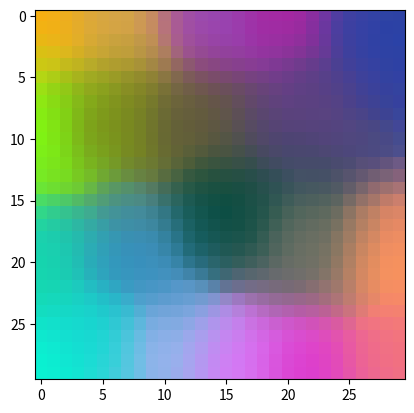

Python code for this plot: (Note: this script raises an exception after producing the figure.)
# Generate Data
import numpy as np
input_data = np.random.random((10,3))
input_data

# Experimental Zone
import numpy as np
import matplotlib.pyplot as plt
from PIL import Image

input_num = 20
sizeX = 30
sizeY = 30
input_vect = 3
iterations = 100
initial_learning_rate = 0.1

def influence( x,  y,  x2,  y2,radius):
    inf = np.sqrt((x-x2)**2+(y-y2)**2)
    inf_decayed = np.exp(-(inf**2)/(2*(radius**2)))
    return inf_decayed

def in_radius(x, y, x2, y2, radius):
    if np.sqrt((x-x2)**2+(y-y2)**2) <= radius-1:
        return True
    return False

def inf_map_maker(radius):
    int_radius = int(radius)
    inf_map = np.zeros((int_radius,int_radius))
    for x in range(int_radius):
        for y in range(int_radius):
            if in_radius(x, y, 0, 0, radius):
                #print(np.sqrt((x)**2+(y)**2))
                inf_map[x,y] = influence( x, y, 0, 0, radius)
    return inf_map

def draw_map():
    initial_radius=np.maximum(sizeX,sizeY)/2
    time_const = iterations/np.log(initial_radius)

    iteration = 0
    cur_radius = initial_radius*np.exp(-iteration/time_const)

    
    cur_learning_rate = initial_learning_rate*np.exp(-iteration/time_const)

    input_data = np.random.random((input_num,input_vect))
    weights = np.random.random((sizeX, sizeY,input_vect))
    
    for c in range(iterations):
        BMU_array = np.zeros((20,2))
        cur_radius = initial_radius*np.exp(-c/time_const)
        cur_radius_int = int(cur_radius)-1
        cur_learning_rate = initial_learning_rate*np.exp(-c/time_const) 

        inf_map = inf_map_maker(cur_radius)

        for i in range(input_num):
            BMU = 100
            BMUx = 0
            BMUy = 0
            #print(str(i) + " Current Colour: " + str(input_data[i]))
            for x in range(sizeX):
                for y in range(sizeY):
                        temp_BMU = sum((input_data[i]-weights[x,y])**2) #np.linalg.norm(input_data[i] -weights[x,y])
                        if temp_BMU < BMU:
                            BMU, BMUx, BMUy = temp_BMU, x, y
            BMU_array[i,] = [BMUx, BMUy]
        for i in range(input_num):
            [BMUx, BMUy] = int(BMU_array[i,0]),int(BMU_array[i,1])
            for x in range(np.max([BMUx-cur_radius_int,0]), np.min([BMUx+cur_radius_int,sizeX])):
                for y in range(np.max([BMUy-cur_radius_int,0]), np.min([BMUy+cur_radius_int,sizeY])):
                        inf_weight = inf_map[abs(x-BMUx), abs(y-BMUy)]
                        if inf_weight:
                            weights[x,y] = weights[x,y] + inf_weight * cur_learning_rate * (input_data[i]-weights[x,y])
    return weights
              
plt.imshow(draw_map())

import matplotlib.pyplot as plt
plt.imshow(image_data)

import matplotlib.pyplot as plt
plt.imshow(image_data)